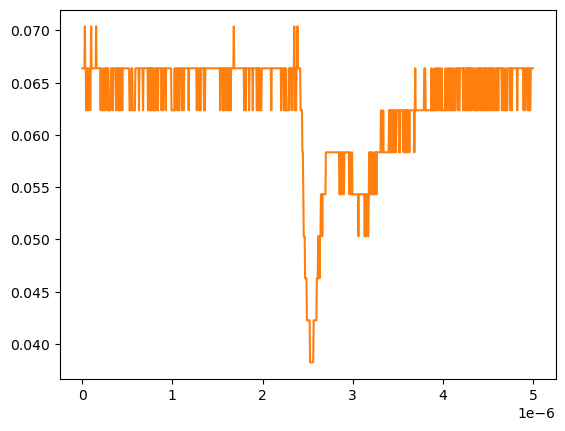

Source data for this figure (header and first rows):
# KEYSIGHT TECHNOLOGIES, MSO-X 3024T, MY58262555, 07.30.2019051434
# time, 1
# 2024-09-13 12:23:51.562709
0.000000000000000000e+00, 6.636930000000000607e-02
5.005005005005005112e-09, 6.636930000000000607e-02
1.001001001001001022e-08, 6.636930000000000607e-02
1.501501501501501616e-08, 6.636930000000000607e-02
2.002002002002002045e-08, 6.636930000000000607e-02
2.502502502502502473e-08, 6.636930000000000607e-02
3.003003003003003233e-08, 7.038940000000000474e-02
3.503503503503503330e-08, 6.636930000000000607e-02
4.004004004004004090e-08, 6.636930000000000607e-02
4.504504504504504849e-08, 6.234920000000000045e-02
5.005005005005004947e-08, 6.636930000000000607e-02
5.505505505505505706e-08, 6.636930000000000607e-02
6.006006006006006466e-08, 6.234920000000000045e-02
6.506506506506506563e-08, 6.234920000000000045e-02
7.007007007007006661e-08, 6.636930000000000607e-02
7.507507507507508082e-08, 6.636930000000000607e-02
8.008008008008008180e-08, 6.636930000000000607e-02
8.508508508508508277e-08, 6.636930000000000607e-02
9.009009009009009698e-08, 6.234920000000000045e-02
9.509509509509509796e-08, 6.636930000000000607e-02
1.001001001001000989e-07, 7.038940000000000474e-02
1.051051051051051131e-07, 6.636930000000000607e-02
1.101101101101101141e-07, 6.636930000000000607e-02
1.151151151151151151e-07, 6.636930000000000607e-02
1.201201201201201293e-07, 6.636930000000000607e-02
1.251251251251251171e-07, 6.636930000000000607e-02
1.301301301301301313e-07, 6.636930000000000607e-02
1.351351351351351455e-07, 6.636930000000000607e-02
1.401401401401401332e-07, 6.636930000000000607e-02
1.451451451451451474e-07, 6.636930000000000607e-02
1.501501501501501616e-07, 6.636930000000000607e-02
1.551551551551551494e-07, 7.038940000000000474e-02
1.601601601601601636e-07, 6.636930000000000607e-02
1.651651651651651778e-07, 6.636930000000000607e-02
1.701701701701701655e-07, 6.636930000000000607e-02
1.751751751751751798e-07, 6.636930000000000607e-02
1.801801801801801940e-07, 6.636930000000000607e-02
1.851851851851851817e-07, 6.636930000000000607e-02
1.901901901901901959e-07, 6.636930000000000607e-02
1.951951951951952101e-07, 6.636930000000000607e-02
2.002002002002001979e-07, 6.636930000000000607e-02
2.052052052052052121e-07, 6.234920000000000045e-02
2.102102102102102263e-07, 6.636930000000000607e-02
2.152152152152152140e-07, 6.636930000000000607e-02
2.202202202202202282e-07, 6.234920000000000045e-02
2.252252252252252425e-07, 6.234920000000000045e-02
2.302302302302302302e-07, 6.234920000000000045e-02
2.352352352352352444e-07, 6.234920000000000045e-02
2.402402402402402586e-07, 6.636930000000000607e-02
2.452452452452452728e-07, 6.234920000000000045e-02
2.502502502502502341e-07, 6.234920000000000045e-02
2.552552552552552483e-07, 6.636930000000000607e-02
2.602602602602602625e-07, 6.636930000000000607e-02
2.652652652652652767e-07, 6.636930000000000607e-02
2.702702702702702909e-07, 6.636930000000000607e-02
2.752752752752753052e-07, 6.636930000000000607e-02
2.802802802802802664e-07, 6.234920000000000045e-02
2.852852852852852806e-07, 6.636930000000000607e-02
... 942 more rows
